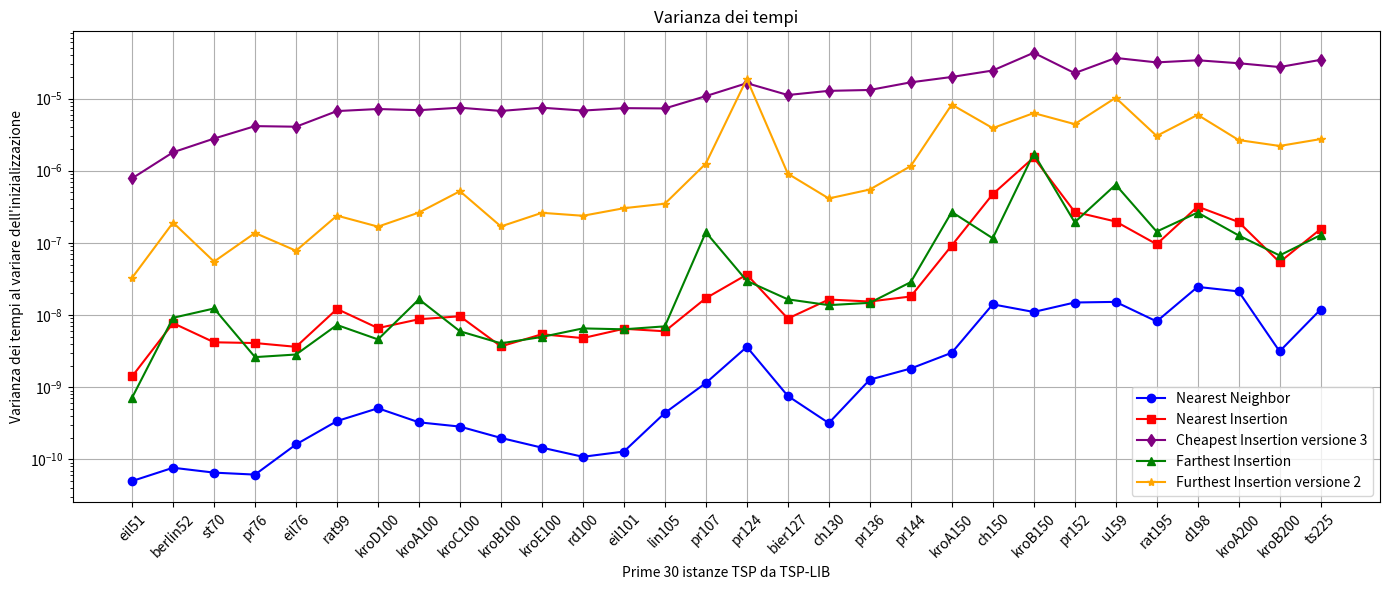

Reproduce this figure in Python. (Note: this script raises an exception after producing the figure.)
import matplotlib.pyplot as plt
import numpy as np

l = [('eil51', 1), ('berlin52', 1), ('st70', 2), ('pr76', 1), ('eil76', 1), ('rat99', 1), ('kroD100', 3), ('kroA100', 1), ('kroC100', 1), ('kroB100', 1), ('kroE100', 1), ('rd100', 1), ('eil101', 1), ('lin105', 1), ('pr107', 3), ('pr124', 3), ('bier127', 2), ('ch130', 3), ('pr136', 1), ('pr144', 3), ('kroA150', 3), ('ch150', 1), ('kroB150', 3), ('pr152', 1), ('u159', 3), ('rat195', 1), ('d198', 3), ('kroA200', 1), ('kroB200', 3), ('ts225', 2), ('tsp225', 3), ('pr226', 1), ('gil262', 1), ('pr264', 3), ('a280', 1), ('pr299', 2), ('lin318', 3), ('linhp318', 3), ('rd400', 3), ('fl417', 1), ('pr439', 2), ('pcb442', 3), ('d493', 1), ('u574', 3), ('rat575', 3), ('p654', 3), ('d657', 3), ('u724', 3), ('rat783', 3), ('pr1002', 2)]
dF = {'eil51': 3, 'berlin52': 3, 'st70': 3, 'pr76': 3, 'eil76': 5, 'rat99': 3, 'kroD100': 3, 'kroA100': 3, 'kroC100': 3, 'kroB100': 3, 'kroE100': 3, 'rd100': 3, 'eil101': 5, 'lin105': 3, 'pr107': 3, 'pr124': 3, 'bier127': 6, 'ch130': 3, 'pr136': 3, 'pr144': 3, 'kroA150': 5, 'ch150': 4, 'kroB150': 3, 'pr152': 3, 'u159': 3, 'rat195': 5, 'd198': 6, 'kroA200': 5, 'kroB200': 3, 'ts225': 6, 'tsp225': 4, 'pr226': 3, 'gil262': 6, 'pr264': 6, 'a280': 6, 'pr299': 3, 'lin318': 5, 'linhp318': 5, 'rd400': 6, 'fl417': 3, 'pr439': 6, 'pcb442': 6, 'd493': 6, 'u574': 6, 'rat575': 5, 'p654': 3, 'd657': 6, 'u724': 6, 'rat783': 6, 'pr1002': 6}

# Sample data (4 lists)
x = [x[0] for x in l[:30]]

y1 = [np.float64(5.0130728368458213e-11), np.float64(7.663899737053725e-11), np.float64(6.558423137903446e-11), np.float64(6.157108600746142e-11), np.float64(1.6127557387335402e-10), np.float64(3.398214175831526e-10), np.float64(5.113342638196627e-10), np.float64(3.2644113048263547e-10), np.float64(2.8490405270531484e-10), np.float64(1.9836775209114424e-10), np.float64(1.4548856483997956e-10), np.float64(1.0868449749068532e-10), np.float64(1.284846348426072e-10), np.float64(4.403842183364759e-10), np.float64(1.1449802684637691e-09), np.float64(3.6203800618750387e-09), np.float64(7.577345058962236e-10), np.float64(3.1868395922174385e-10), np.float64(1.2725423118808972e-09), np.float64(1.8163919094149606e-09), np.float64(3.0014051105808903e-09), np.float64(1.4075491543508176e-08), np.float64(1.1036734184699527e-08), np.float64(1.4925304702728683e-08), np.float64(1.5225326586687518e-08), np.float64(8.161043632526343e-09), np.float64(2.4553221260248394e-08), np.float64(2.1262345762806942e-08), np.float64(3.140123970979403e-09), np.float64(1.1938114425902315e-08)]
y2 =[np.float64(1.4114171108303709e-09), np.float64(7.726295621068855e-09), np.float64(4.194279404146072e-09), np.float64(4.094562905265775e-09), np.float64(3.6301333864230404e-09), np.float64(1.2144107921585601e-08), np.float64(6.594824776584573e-09), np.float64(8.749771831162434e-09), np.float64(9.616070747142659e-09), np.float64(3.6802613237796326e-09), np.float64(5.422818958322751e-09), np.float64(4.794167233512781e-09), np.float64(6.455289303630706e-09), np.float64(5.958400487315884e-09), np.float64(1.7123356178672112e-08), np.float64(3.6328507098915e-08), np.float64(8.946506449092341e-09), np.float64(1.6411062568977287e-08), np.float64(1.5399223656231698e-08), np.float64(1.8079777623825067e-08), np.float64(9.182637418234663e-08), np.float64(4.726161049518396e-07), np.float64(1.5241306849929967e-06), np.float64(2.6901478583454264e-07), np.float64(1.9778626003699174e-07), np.float64(9.580769415151734e-08), np.float64(3.183887071145364e-07), np.float64(1.9467280441745057e-07), np.float64(5.4018872668848404e-08), np.float64(1.552574761888081e-07)]
y3 = [np.float64(7.836395377580628e-07), np.float64(1.8002480661550634e-06), np.float64(2.7879981957084966e-06), np.float64(4.147283919854771e-06), np.float64(4.069840292112303e-06), np.float64(6.703013688564854e-06), np.float64(7.155791258492171e-06), np.float64(6.897430510997537e-06), np.float64(7.46302716684113e-06), np.float64(6.730674389723389e-06), np.float64(7.4624333991039306e-06), np.float64(6.810234156910157e-06), np.float64(7.359997166184939e-06), np.float64(7.285986238366604e-06), np.float64(1.0801384914947221e-05), np.float64(1.6319180034111016e-05), np.float64(1.1190443962158269e-05), np.float64(1.2773697906391134e-05), np.float64(1.3139358429157256e-05), np.float64(1.6763279034074684e-05), np.float64(1.9895321976827065e-05), np.float64(2.444621896426611e-05), np.float64(4.308650853033669e-05), np.float64(2.2485652454088267e-05), np.float64(3.651451335810521e-05), np.float64(3.167237372397267e-05), np.float64(3.389900564727099e-05), np.float64(3.083996491693029e-05), np.float64(2.7312459739528096e-05), np.float64(3.434625068763922e-05)]
y4 = [np.float64(7.161464679938945e-10), np.float64(9.162383156535725e-09), np.float64(1.2332997130215518e-08), np.float64(2.6132057428185356e-09), np.float64(2.8396766538207886e-09), np.float64(7.285311147597895e-09), np.float64(4.598694994228936e-09), np.float64(1.6520448866685907e-08), np.float64(5.960175002428515e-09), np.float64(4.0569614156993335e-09), np.float64(4.976078594154387e-09), np.float64(6.533476442882602e-09), np.float64(6.347103771986441e-09), np.float64(6.974512069746199e-09), np.float64(1.404591306425118e-07), np.float64(2.9770939340778573e-08), np.float64(1.651430054039338e-08), np.float64(1.3721264940613762e-08), np.float64(1.4770272235864469e-08), np.float64(2.8572878613886127e-08), np.float64(2.6818284492833297e-07), np.float64(1.1587443086682469e-07), np.float64(1.7311020333806933e-06), np.float64(1.928146988291246e-07), np.float64(6.39315646247951e-07), np.float64(1.434163088731566e-07), np.float64(2.6309859082971344e-07), np.float64(1.269925441192754e-07), np.float64(6.699664865550404e-08), np.float64(1.281940256831149e-07)]
y5 = [np.float64(3.28374978607826e-08), np.float64(1.9107240334506056e-07), np.float64(5.504569350591737e-08), np.float64(1.3717846800318512e-07), np.float64(7.785274194702653e-08), np.float64(2.38542021838839e-07), np.float64(1.67949794439437e-07), np.float64(2.6325714954964494e-07), np.float64(5.200927468877126e-07), np.float64(1.6898808536893737e-07), np.float64(2.609663825921871e-07), np.float64(2.374881088314851e-07), np.float64(3.022799829523137e-07), np.float64(3.490514882514617e-07), np.float64(1.255426109872815e-06), np.float64(1.8702369694955223e-05), np.float64(9.099035041515435e-07), np.float64(4.12531961978857e-07), np.float64(5.484422814561185e-07), np.float64(1.159788160811104e-06), np.float64(8.243546758330923e-06), np.float64(3.889920261804036e-06), np.float64(6.286478727014355e-06), np.float64(4.4199051609666635e-06), np.float64(1.0245180868218996e-05), np.float64(3.0303224981423686e-06), np.float64(5.943895689733835e-06), np.float64(2.6596313398385975e-06), np.float64(2.2027721919300802e-06), np.float64(2.7426495797215016e-06)]

#print(np.mean(y1))
#print(np.mean(y2))
#print(np.mean(y3))
#print(np.mean(y4))
#print(np.mean(y5))
#exit()

# qualità Furthest

# Plotting each list with different color and marker
plt.figure(figsize=(14, 6))

plt.plot(x, y1, marker='o', color='blue', label='Nearest Neighbor')
plt.plot(x, y2, marker='s', color='red', label='Nearest Insertion')
plt.plot(x, y3, marker='d', color='purple', label='Cheapest Insertion versione 3')
plt.plot(x, y4, marker='^', color='green', label='Farthest Insertion')
plt.plot(x, y5, marker='*', color='orange', label='Furthest Insertion versione 2')

plt.xticks(rotation=45)
plt.xlabel('Prime 30 istanze TSP da TSP-LIB')
plt.ylabel('Varianza dei tempi al variare dell\'inizializzazione')
plt.yscale('log')
plt.title('Varianza dei tempi')
plt.legend()  # Show legend based on labels

plt.grid(True)
plt.tight_layout()
plt.savefig("/home/<user>/Desktop/Furthest-insertion/Grafici/12.png")
plt.show()

